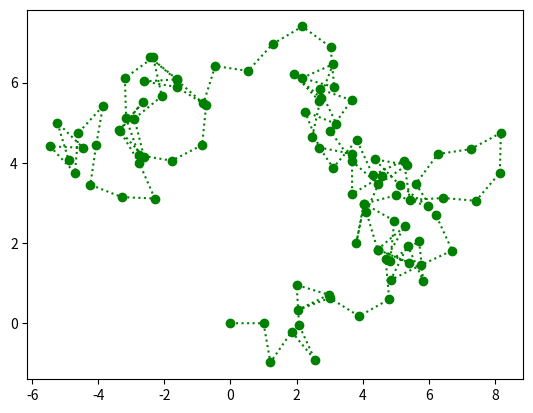

Write the Python code that produced this figure.
from math import sin, cos, pi
from random import randint

liczba_rund = 100
brown_X = [0]
brown_Y = [0]
r = 1

for runda in range(1, liczba_rund + 1):
    fi = float(randint(0, 360)) * pi / 180
    stare_X = brown_X[runda-1]
    stare_Y = brown_Y[runda-1]
    nowe_X = stare_X + (r * cos(fi))
    nowe_Y = stare_Y + (r * sin(fi))
    brown_X.append(nowe_X)
    brown_Y.append(nowe_Y)

#print(f"Wartość X = {brown_X}")
#print(f"Wartość Y = {brown_Y}")

import matplotlib.pyplot as plt
import numpy as np

plt.plot(brown_X, brown_Y, "o:", color="green")
plt.show()


